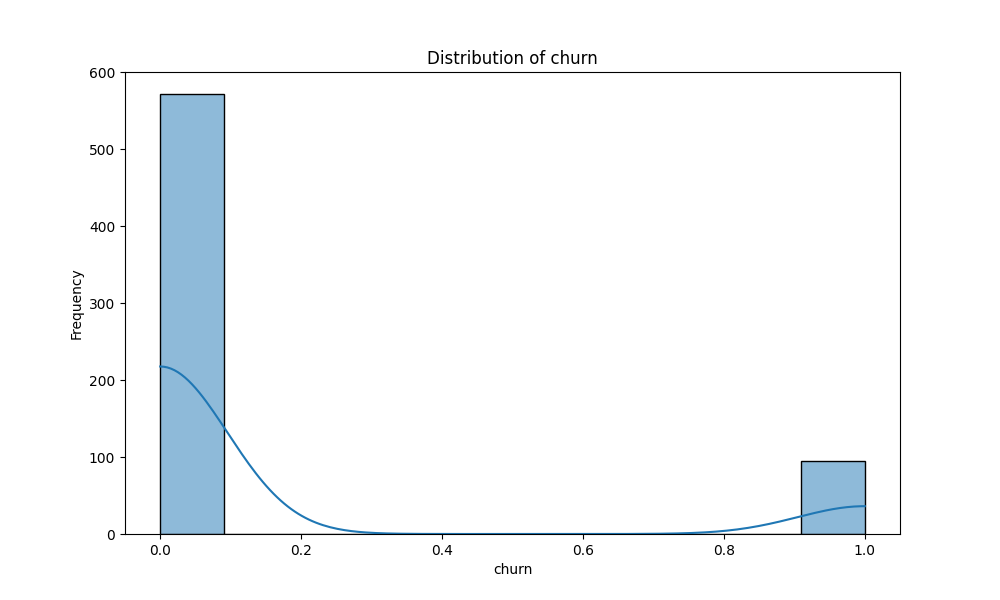

Data behind this chart, as committed beside it:
churn, proportion
0, 0.8576
1, 0.1424
